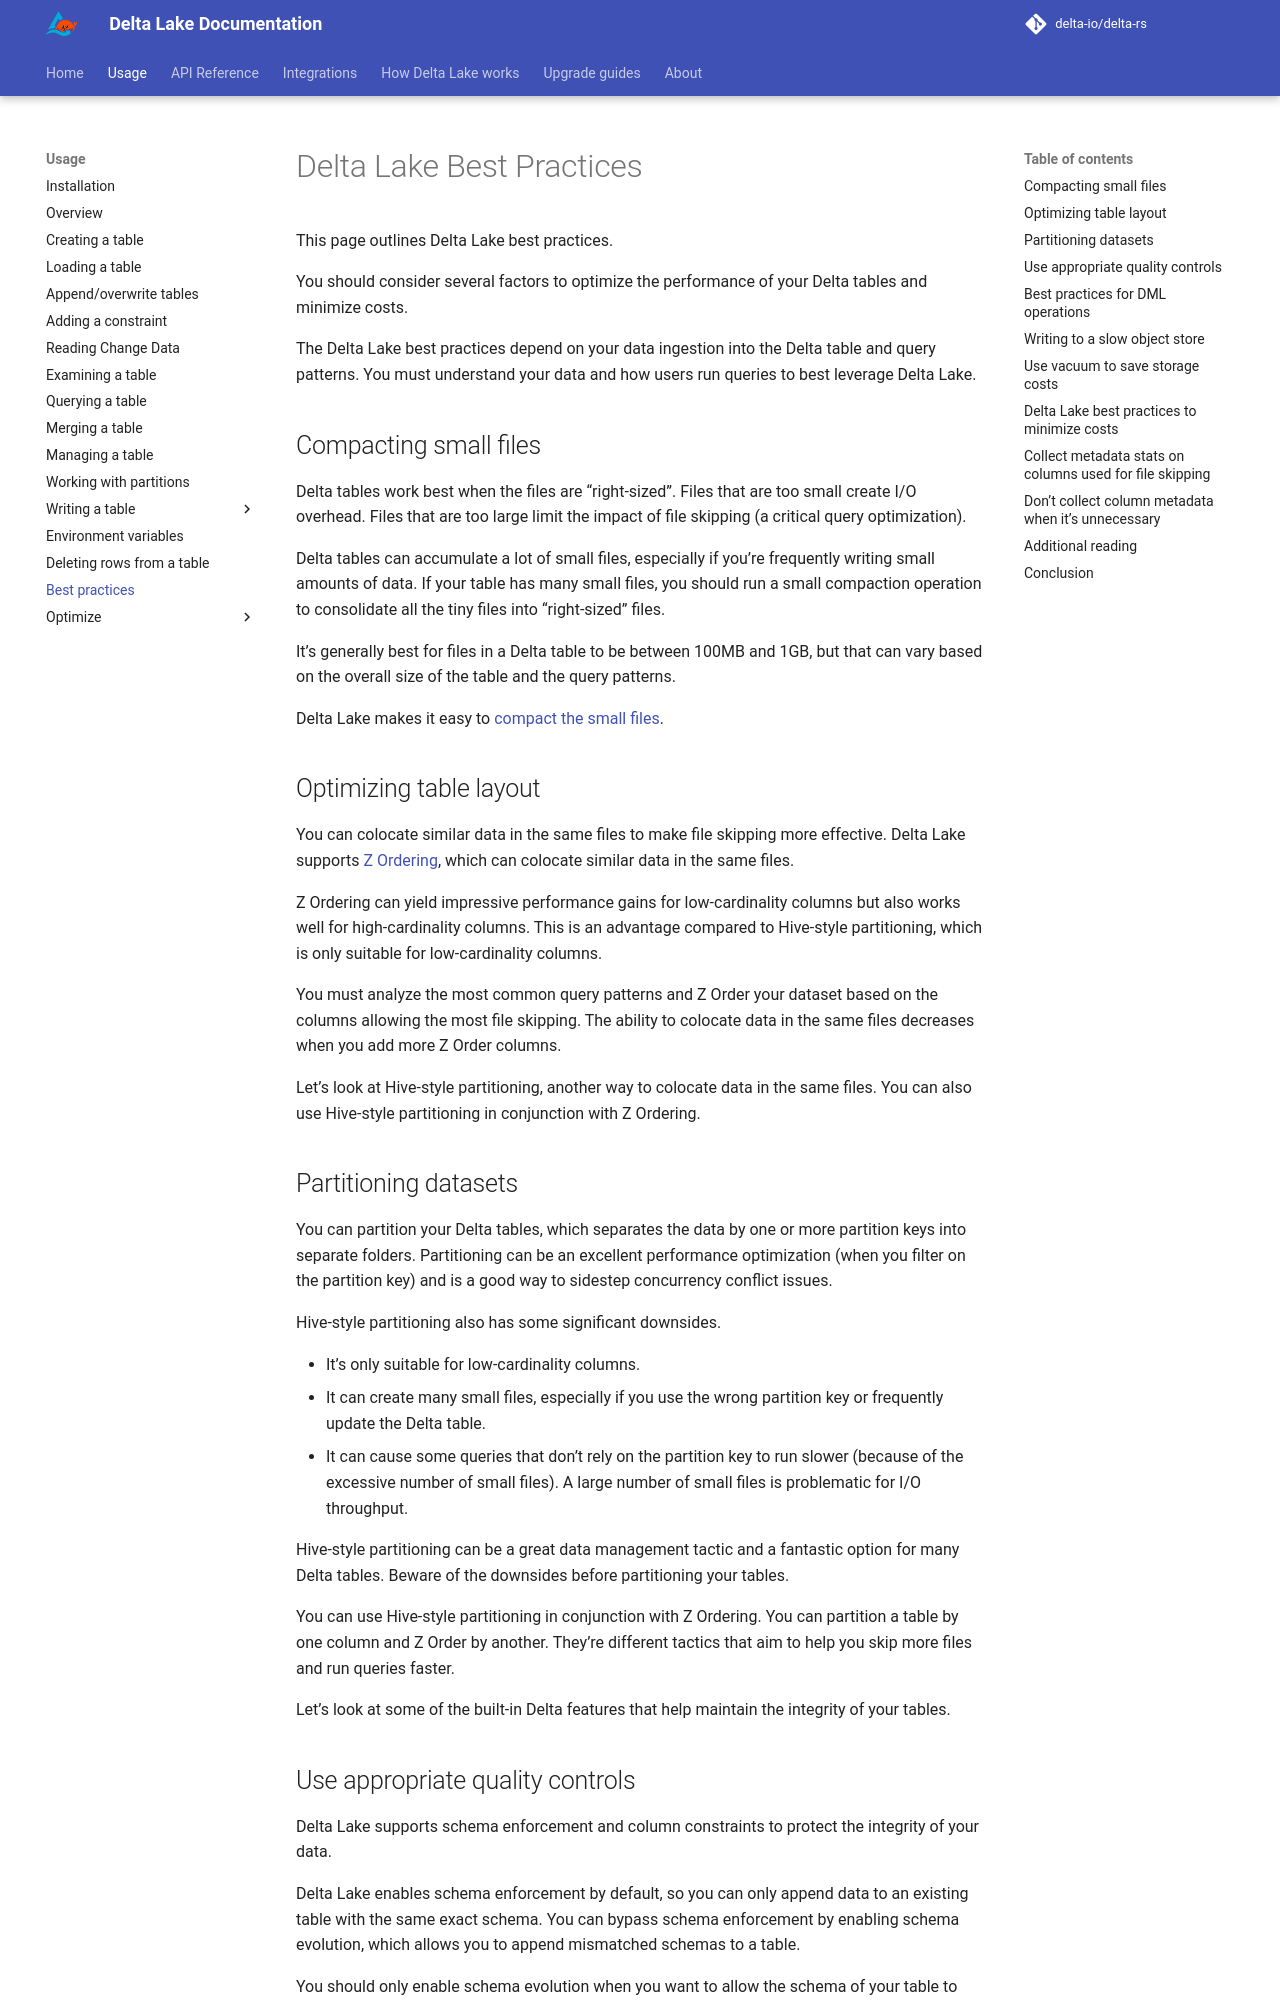

repository: delta-io/delta-rs · page: 1.7.0/usage/delta-lake-best-practices/index.html · generator: mkdocs

# Delta Lake Best Practices

This page outlines Delta Lake best practices.

You should consider several factors to optimize the performance of your Delta tables and minimize costs.

The Delta Lake best practices depend on your data ingestion into the Delta table and query patterns.  You must understand your data and how users run queries to best leverage Delta Lake.

## Compacting small files

Delta tables work best when the files are “right-sized”.  Files that are too small create I/O overhead.  Files that are too large limit the impact of file skipping (a critical query optimization).

Delta tables can accumulate a lot of small files, especially if you’re frequently writing small amounts of data.  If your table has many small files, you should run a small compaction operation to consolidate all the tiny files into “right-sized” files.

It’s generally best for files in a Delta table to be between 100MB and 1GB, but that can vary based on the overall size of the table and the query patterns.

Delta Lake makes it easy to [compact the small files](https://delta-io.github.io/delta-rs/usage/optimize/small-file-compaction-with-optimize/).

## Optimizing table layout

You can colocate similar data in the same files to make file skipping more effective.  Delta Lake supports [Z Ordering](https://delta-io.github.io/delta-rs/usage/optimize/delta-lake-z-order/), which can colocate similar data in the same files.

Z Ordering can yield impressive performance gains for low-cardinality columns but also works well for high-cardinality columns.  This is an advantage compared to Hive-style partitioning, which is only suitable for low-cardinality columns.

You must analyze the most common query patterns and Z Order your dataset based on the columns allowing the most file skipping.  The ability to colocate data in the same files decreases when you add more Z Order columns.

Let’s look at Hive-style partitioning, another way to colocate data in the same files.  You can also use Hive-style partitioning in conjunction with Z Ordering.

## Partitioning datasets

You can partition your Delta tables, which separates the data by one or more partition keys into separate folders.  Partitioning can be an excellent performance optimization (when you filter on the partition key) and is a good way to sidestep concurrency conflict issues.

Hive-style partitioning also has some significant downsides.

* It’s only suitable for low-cardinality columns.
* It can create many small files, especially if you use the wrong partition key or frequently update the Delta table.
* It can cause some queries that don’t rely on the partition key to run slower (because of the excessive number of small files).  A large number of small files is problematic for I/O throughput.

Hive-style partitioning can be a great data management tactic and a fantastic option for many Delta tables.  Beware of the downsides before partitioning your tables.

You can use Hive-style partitioning in conjunction with Z Ordering.  You can partition a table by one column and Z Order by another.  They’re different tactics that aim to help you skip more files and run queries faster.

Let’s look at some of the built-in Delta features that help maintain the integrity of your tables.
